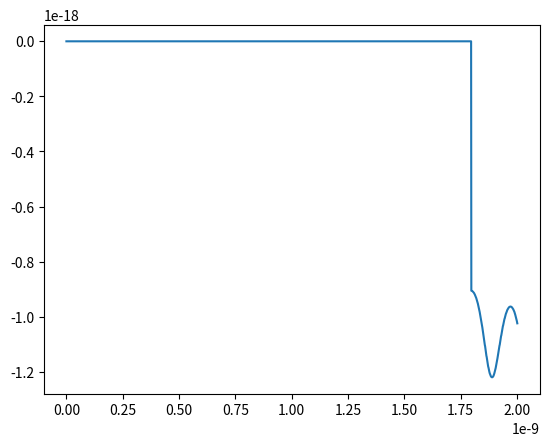

The script that saved this image: (Note: this script raises an exception after producing the figure.)
# -*- coding: utf-8 -*-
"""
Created on Wed Apr  3 16:39:44 2024

[redacted]
"""
import numpy as np
import matplotlib.pyplot as plt
from scipy.fft import fft, ifft
import scipy.constants as const
#%%
def get_dipole(B_rem,l,d):
    return B_rem * np.pi*(d/2)**2/const.mu_0*l #Joule/Tesla

m1 = get_dipole(1.3, 20E-3, 10E-3)

#%%
zl,zr=-.2,.5
yl,yr=-.2,.2
xl,xr=-.2,.2
ndens=10

nx,ny,nz = np.linspace(xl, xr,ndens),np.linspace(yl,yr,ndens),np.linspace(zl,zr,ndens)

class Magnet:
    def __init__(self,place,m):
        self.place = np.array(place)
        self.m = np.array(m)
    
    def B(self,r):
        r = np.array(r)
        r = np.array(r-self.place)       
        return const.mu_0/(4*np.pi) * ((3*np.dot(self.m,r)*r-self.m*np.linalg.norm(r)**2))/(np.linalg.norm(r)**5)

class Magnetpair:
    def __init__(self,place,m,distance=.04):
        self.distance = distance
        self.place = np.array(place)
        self.m = np.array(m)
    
    def B(self,r):
        magnet1=Magnet(self.place+(self.distance/2*self.m/np.linalg.norm(self.m)),self.m)
        magnet2=Magnet(self.place-(self.distance/2*self.m/np.linalg.norm(self.m)),self.m)
        return magnet1.B(r)+magnet2.B(r)

class Magnetarray:
    def __init__(self,num_of_pairs,m,distance=.2):
        self.distance = distance
        self.num_of_pairs = int(num_of_pairs)
        self.m = m
    
    def B(self,r):
        B=np.zeros(3)
        for i in range(self.num_of_pairs):
            place=np.array([0,0,i*self.distance])
            mag_pair=Magnetpair(place,self.m)
            B+=mag_pair.B(r)*(-1)**i
        return B

class Correctionstack:
    def __init__(self,num_of_magnets,m,root,distance):
        self.num_of_magnets = num_of_magnets
        self.m = np.array(m)
        self.distance = distance
        self.root = np.array(root)
    
    def B(self,r):
        B = np.zeros(3)
        for i in range(self.num_of_magnets):
            place = self.root+np.array([0,0,i*self.distance])
            mag = Magnet(place,self.m)
            B+=mag.B(r)
        return B


#%%        
mag=Magnetarray(0,[m1,0,0],distance=.08)
cor_r = Correctionstack(10,[-m1,0,0],[0,.03,0],.013)
cor_l = Correctionstack(10,[m1,0,0],(0,-.03,0),.013)

def B_total(r):
    return mag.B(r)+cor_r.B(r)+cor_l.B(r)



B = np.zeros((ndens,ndens,ndens,3))
for i,x in enumerate(nx):
    for j,y in enumerate(ny):
        for k,z in enumerate(nz):
            B[i,j,k]=B_total((x,y,z))
B=B.T
Bx=B[0].T
By=B[1].T
Bz=B[2].T


detector_position = (0,0,1)

class electron:
    def __init__(self,place,energy,offset=(0,0)): #energy in keV
        self.place=np.array(place)
        self.vel_abs = np.sqrt(1-((const.m_e*const.c**2/const.e)/(energy*10**3+const.m_e*const.c**2/const.e))**2)*const.c
        self.vel = np.array([self.vel_abs*offset[0]*np.cos(offset[1]),self.vel_abs*offset[0]*np.sin(offset[1]),np.sqrt(1-offset[0]**2)*self.vel_abs])
        
        self.rel_mass = const.m_e/(np.sqrt(1-(self.vel_abs/const.c)**2))
        
        self.Dt = 1E-12
        
        self.timesteps = 0
        
    def Lorenz_acc(self):
        B = B_total(self.place)
        return -const.e*(np.cross(self.vel,B))/self.rel_mass
    
    def step(self):
        #self.Dt = 1E-13#min(1E-10,1E-7/np.linalg.norm(mag.B(self.place))*1E-7)
        vel = self.vel
        place = self.place
        self.vel = vel + self.Lorenz_acc()*self.Dt
        self.vel = self.vel/np.linalg.norm(self.vel)*self.vel_abs
        self.place = place + vel*self.Dt
        
        self.timesteps+=1


def get_offset():
    return min(1,abs(np.random.normal(0,.3))),np.random.rand()*2*np.pi

offset = get_offset()
el = electron((0,.0,0),500,(.3,-np.pi/2)) #energy in keV pls  74.57   (offset[0],-np.pi/2)
print(offset)


trajectory = [(el.place,el.vel)]

memory = [el.place]
vel_memory = [el.vel]
acc_memory = [el.Lorenz_acc()]


#%% get Trajectory
steps=1E3
i=0
while el.place[0]**2+el.place[1]**2 <= 1**2 and i <= steps:
    el.step()
    memory.append(el.place)
    vel_memory.append(el.vel)
    acc_memory.append(el.Lorenz_acc())
    trajectory.append((el.place,el.vel))
    if i%(steps/10)==0:
        print(int(i/steps*100),"%")
    i+=1

if el.place[0]**2+el.place[1]**2 > .07**2:
    print("hit border")
    
retardierung = []
for place in memory:
    retardierung.append(np.linalg.norm(np.array(detector_position)-place)/const.c)
retardierung = np.array(retardierung)

timescale = np.arange(0,(len(memory))*el.Dt,el.Dt)


fig=plt.figure(figsize=(15,15))
ax = fig.add_subplot(projection='3d')
x,y,z=np.meshgrid(nx,ny,nz)

lengths=(np.sqrt(Bx**2+By**2+Bz**2))
lengths_normalized = (lengths-(abs(lengths).min())) / abs(lengths.max())
colors = (plt.cm.jet(lengths_normalized))
colors = colors.reshape(-1, 4)

ax.quiver(x,y,z,Bx,By,Bz,color=colors,length=0.05,normalize=True,linewidths=.5)
ax.scatter(np.array(memory).T[0],np.array(memory).T[1],np.array(memory).T[2],c="red")

plt.xlabel("x")
plt.ylabel("y")

ax.view_init(5, 0)
plt.show()
plt.close()
#%% continue for e-field
for i in range(int(1E3)):
    el.step()
    memory.append(el.place)
    vel_memory.append(el.vel)
    acc_memory.append(el.Lorenz_acc())
    trajectory.append((el.place,el.vel))
    if i%(steps/10)==0:
        print(int(i/steps*100),"%")

retardierung = []
for place in memory:
    retardierung.append(np.linalg.norm(np.array(detector_position)-place)/const.c)
retardierung = np.array(retardierung)

timescale = np.arange(0,(len(memory))*el.Dt,el.Dt)
#%% E-Field and potential (retardiertes Feld)
R = []
for place in memory:
    R.append(np.array(detector_position)-place)
R = np.array(R)

def E_field(r,t,place,vel,acc,ret):
    index = int(np.round((t - ret)/el.Dt))
    
    if index < 0:
        return np.zeros(3)
    
    gamma = (1-(np.linalg.norm(vel)/const.c)**2)**(-1/2)
    beta = vel/const.c
    beta_dot = acc/const.c
    
    near_field = 0#-const.e/gamma**2 * R[index]-np.linalg.norm(R[index])*beta/(np.linalg.norm(R[index])-np.dot(R[index],beta))**3 
    
    rad_field = -const.e/const.c * np.cross(R[index],np.cross(R[index]-np.linalg.norm(R[index])*beta,beta_dot))/(np.linalg.norm(R[index])-np.dot(R[index],beta))**3
    return near_field+rad_field

def potential(r,t,place,vel,ret):
    index = int(np.round((t - ret)/el.Dt))
    
    if index < 0:
        return 0
    
    n=R[index]/np.linalg.norm(R[index])
    
    return -const.e / np.linalg.norm(R[index])* 1/(1-(np.dot(n,vel_memory[index])/const.c))


E_rad = []
B_rad = []
phis = []
for t,place,vel,acc,ret,r in zip(timescale,memory,vel_memory,acc_memory,retardierung,R):
    E_point = E_field(detector_position,t,place,vel,acc,ret)
    B_point = np.cross(r/np.linalg.norm(r),E_point)
    E_rad.append(E_point)
    B_rad.append(B_point)
    
    phi = potential(detector_position,t,place,vel,ret)
    phis.append(phi)
    
E_rad = np.array(E_rad).T
B_rad = np.array(B_rad).T
phis = np.array(phis).T
#fourier = fft(E_rad[2][4000:])

#%%
#plt.plot(timescale,np.linalg.norm(E_rad,axis=0))
#plt.plot(fourier)
#plt.plot(timescale[:],E_rad[2][:])
plt.plot(timescale[:],phis)
#%% Retry field. again.
R = []
for place in memory:
    R.append(np.array(detector_position)-place)
R = np.array(R)

acc_memory = np.array(acc_memory)



def E_rad(r,t,ret,axis=1):
    index = int(np.round((t - ret)/el.Dt))
    if index < 0:
        return np.zeros(3)
        
    acc = acc_memory[axis,index]
    acc = acc-np.dot(acc,R[index]/np.linalg.norm(R[index]))
    
    return const.e/(4*np.pi*const.epsilon_0*const.c**2)*1/np.linalg.norm(R[index])*acc
acc_memory = acc_memory

Ess = []
for t,ret in zip(timescale,retardierung):
    Ess.append(E_rad(detector_position,t,ret))
Ess = np.array(Ess)
#%%
plt.plot(timescale,Ess.T[0])

#%% MONTE CARLO
def run_electron(electron,steps=3.5E3):
    memory = [electron.place]
    vel_memory = [electron.vel]
    acc_memory = [electron.Lorenz_acc()]

    i=0
    while electron.place[0]**2+electron.place[1]**2 <= .1**2 and i <= steps:
        electron.step()
        memory.append(electron.place)
        vel_memory.append(electron.vel)
        acc_memory.append(electron.Lorenz_acc())
        i+=1
    return memory,vel_memory,acc_memory

clipboard = []

for run in range(100):
    parameters = get_offset()
    contestant = electron((0,0,0),200,parameters)
    clipboard.append((run_electron(contestant),parameters))
    print(run,"%")
#%% check parameterraum
sucessful = []
unsucessful = []
for run in clipboard: # sort
    if run[0][0][-1][0]**2+run[0][0][-1][1]**2 <= .07**2:
        sucessful.append(np.array(run[1]))
    else:
        unsucessful.append(np.array(run[1]))

sucessful = np.array(sucessful).T
unsucessful = np.array(unsucessful).T


plt.xlabel("radius")
plt.ylabel("angle")
plt.xlim(0,1)
plt.ylim(0,2*np.pi)
plt.scatter(sucessful[0],sucessful[1],c="green",s=3)
plt.scatter(unsucessful[0],unsucessful[1],c="red",s=3)
plt.show()



#%% 
for i in np.arange(50000,len(E_rad.T),100):
    e=E_rad.T[i]*3E17
    b=B_rad.T[i]*3E17
    fig=plt.figure(figsize=(15,15))
    ax = fig.add_subplot(projection='3d')
    
    ax.quiver(0, 0, 0, e[0],e[1],e[2], length=np.linalg.norm(e))
    ax.quiver(0, 0, 0, b[0],b[1],b[2], length=np.linalg.norm(b),color="red")
    ax.view_init((i-50000)/1000, i/2000)
    plt.show()
#ax.quiver(0, 0, 0, E_rad.T[50000,0], E_rad.T[50000,1], E_rad.T[50000,2], length=np.linalg.norm(E_rad.T[50000]))

#%% Plotting 3D
for angle in np.linspace(0,90,100):
    fig=plt.figure(figsize=(15,15))
    ax = fig.add_subplot(projection='3d')
    x,y,z=np.meshgrid(nx,ny,nz)
    
    lengths=(np.sqrt(Bx**2+By**2+Bz**2))
    lengths_normalized = (lengths-(abs(lengths).min())) / abs(lengths.max())
    colors = (plt.cm.jet(lengths_normalized))
    colors = colors.reshape(-1, 4)
    
    ax.quiver(x,y,z,Bx,By,Bz,color=colors,length=0.05,normalize=True,linewidths=.5)
    
    ax.scatter(np.array(memory).T[0],np.array(memory).T[1],np.array(memory).T[2],c="red")

    ax.view_init(angle, angle/2)
    plt.show()
    plt.close()
    

#%% Anderes berechnen vom Feld (wahrscheinlich falsch)
def rq(t,trajectory):
    i=int(np.round(t/1E-13))
    return trajectory[i]
def vq(t,trajectory):
    i=int(np.round(t/1E-13))
    return trajectory[i]
    
def potential(r,t,trajectory,ret):
    r = np.array(r)
    tr = t - ret
    
    if tr<0:
        return 0
    rqtr = rq(tr,trajectory)
    vqtr = vq(tr,trajectory)
    n = r-rqtr/np.linalg.norm(r-rqtr)
    return -const.e/np.linalg.norm(r-rqtr)*1/(1-np.dot(n,vqtr)/const.c)

pot=[]

for t,ret in zip(timescale,retardierung):
    pot.append(potential(detector_position,t,(memory,vel_memory),ret))
#%%
E = -np.gradient(pot)
frequencies = fft(pot[45000:70000])
#newpot = ifft(frequencies)
plt.plot(timescale[45000:],pot[45000:])
#plt.plot(frequencies)
#plt.plot(timescale[44000:],newpot[44000:])


#%% test the magnet
ma = Magnet((0,0,0),(0,0,m1))

B_field = np.zeros((ndens,ndens,ndens,3))
for i,x in enumerate(nx):
    for j,y in enumerate(ny):
        for k,z in enumerate(nz):
            B_field[i,j,k]=ma.B((x,y,z))

B_field=B_field.T
Bx=B_field[0].T
By=B_field[1].T
Bz=B_field[2].T

# z,x=np.meshgrid(nz,nx)

# for i in range(ndens):
#     plt.streamplot(z,x,Bz[:,i,:],Bx[:,i,:])
#     plt.show()
# z,x=np.meshgrid(nz,nx)
# for i in range(ndens):
#     plt.streamplot(z,x,Bz[:,i,:],Bx[:,i,:])
#     plt.show()